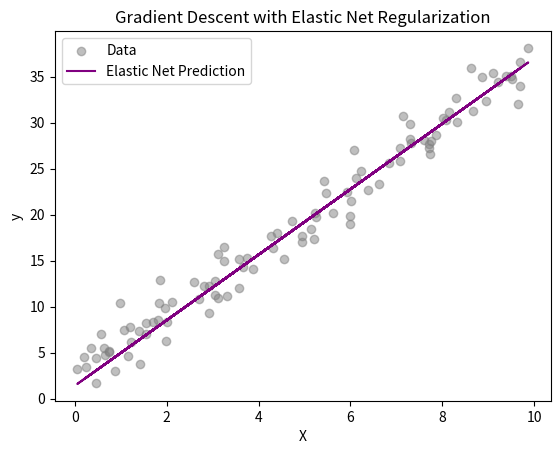

Python code for this plot:
import numpy as np                                                                                         # Import NumPy for numerical operations
import matplotlib.pyplot as plt                                                                            # Import Matplotlib for plotting

print("="*80)                                                                                              # Separator line
print("GRADIENT DESCENT WITH ELASTIC NET REGULARIZATION")                                                  # Header
print("="*80)                                                                                              # Separator line

# ===== DATA CREATION =====
np.random.seed(42)                                                                                         # Set seed for reproducibility
n_samples = 100                                                                                            # Number of data points
X = np.random.rand(n_samples, 1) * 10                                                                      # Single feature scaled 0-10
true_w = 3.5                                                                                               # True slope
true_b = 2.0                                                                                               # True intercept
y = true_w * X + true_b + np.random.randn(n_samples, 1) * 2                                                # Linear relation + noise

# ===== INITIALIZATION =====
w = np.random.randn(1, 1)                                                                                  # Random initial weight
b = 0.0                                                                                                    # Bias initialized to zero
lr = 0.01                                                                                                  # Learning rate
epochs = 100                                                                                               # Number of iterations
lambda_reg = 0.1                                                                                           # Overall regularization strength
l1_ratio = 0.5                                                                                             # Ratio of L1 vs L2 (0.5 means 50%-50%)

# ===== GRADIENT DESCENT WITH ELASTIC NET =====
for epoch in range(epochs):                                                                                # Loop over epochs
    y_pred = X @ w + b                                                                                     # Prediction
    error = y_pred - y                                                                                     # Compute error
    grad_w = (2/n_samples) * X.T @ error + lambda_reg * (l1_ratio * np.sign(w) + (1-l1_ratio)*2*w)         # Gradient with Elastic Net
    grad_b = (2/n_samples) * np.sum(error)                                                                 # Gradient for bias
    w -= lr * grad_w                                                                                       # Update weight
    b -= lr * grad_b                                                                                       # Update bias
    if epoch % 10 == 0:                                                                                    # Every 10 epochs
        loss = np.mean(error**2) + lambda_reg * (l1_ratio * np.sum(np.abs(w)) + (1-l1_ratio)*np.sum(w**2)) # Compute MSE + Elastic Net penalty
        print(f"Epoch {epoch:3d}, Loss: {loss:.4f}, w: {w[0][0]:.4f}, b: {b:.4f}")                         # Print progress

# ===== VISUALIZATION =====
plt.scatter(X, y, color="gray", alpha=0.5, label="Data") # Plot data points
plt.plot(X, X @ w + b, color="purple", label="Elastic Net Prediction") # Plot prediction line
plt.xlabel("X") # X-axis label
plt.ylabel("y") # Y-axis label
plt.title("Gradient Descent with Elastic Net Regularization") # Plot title
plt.legend() # Show legend
plt.show() # Display plot
